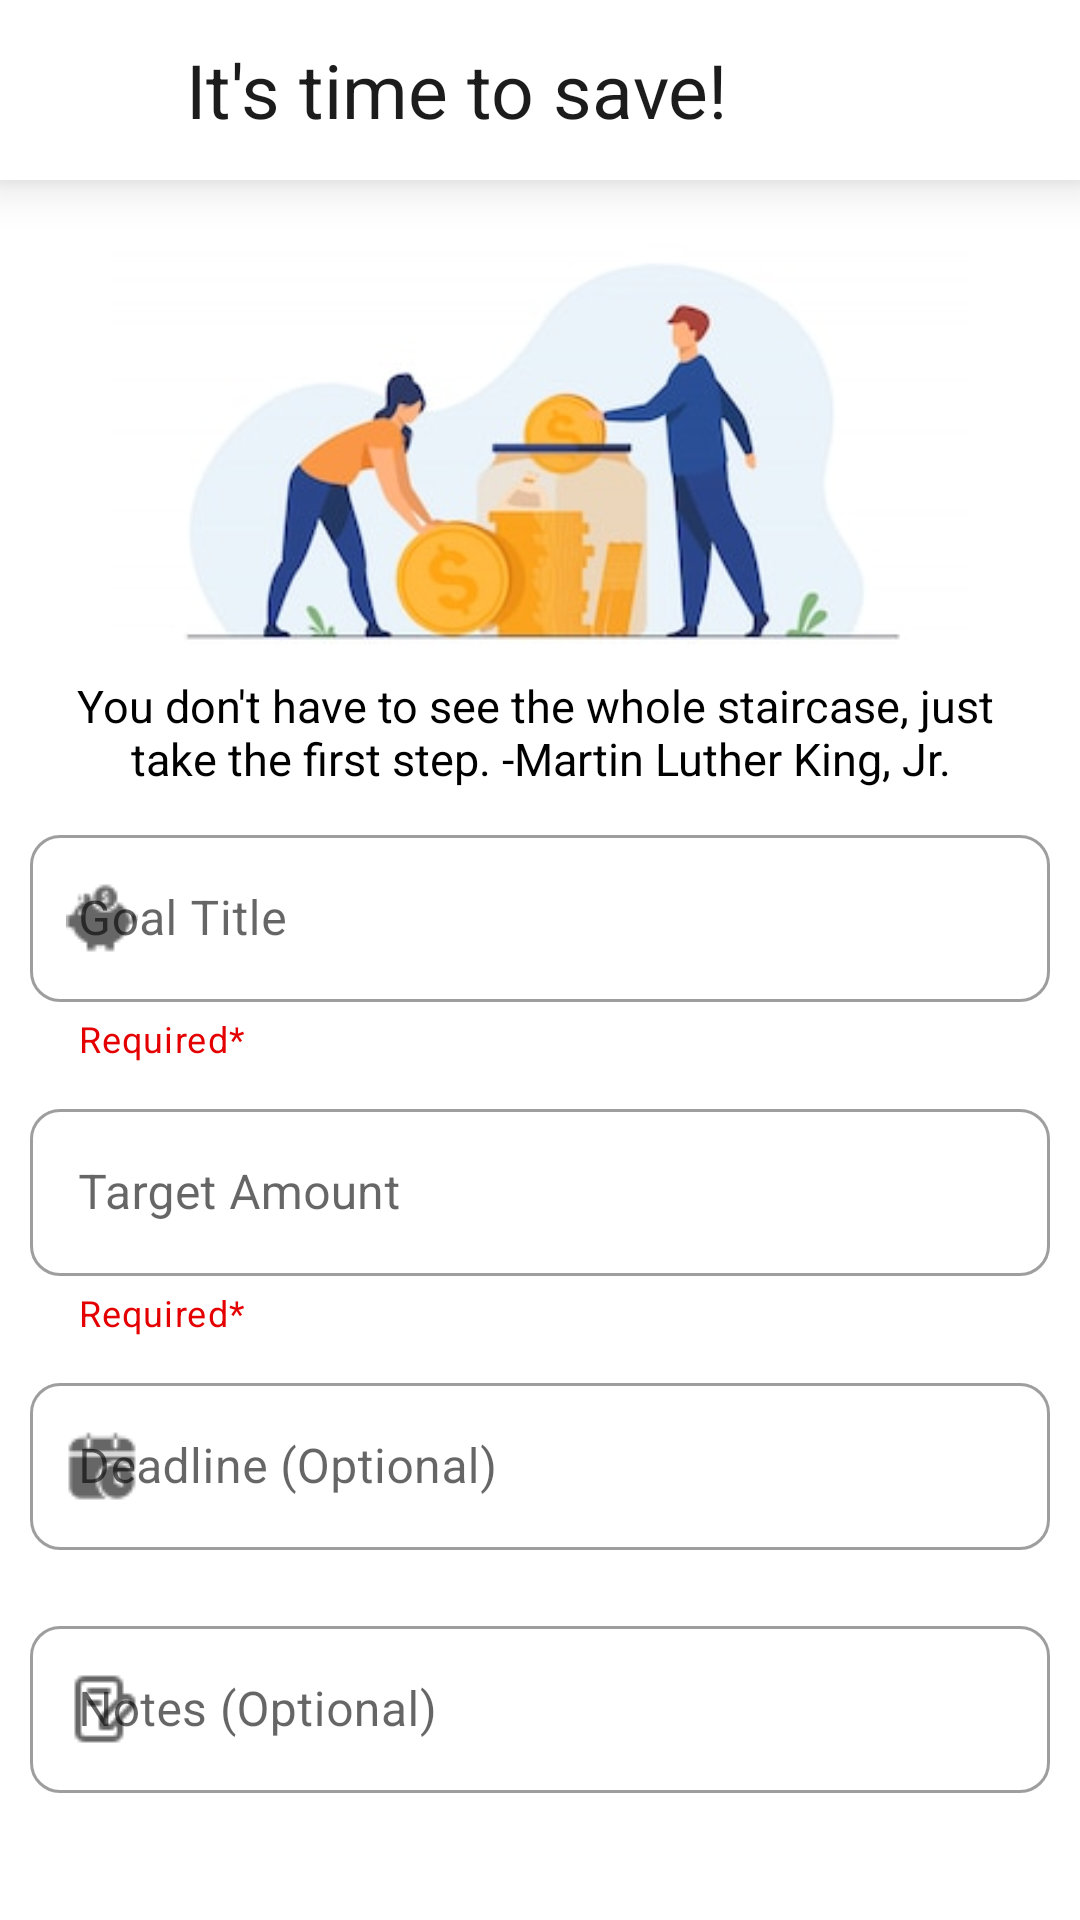

Here is an Android app screen rendered from its layout file. Give the layout XML and the strings, colors and styles it references.
<!-- AndroidManifest.xml: application theme Theme.Kumbara -->
<!-- res/layout/fragment_add.xml -->
<?xml version="1.0" encoding="utf-8"?>
<FrameLayout xmlns:android="http://schemas.android.com/apk/res/android"
    xmlns:app="http://schemas.android.com/apk/res-auto"
    xmlns:tools="http://schemas.android.com/tools"
    android:background="@color/white"
    android:layout_width="match_parent"
    android:layout_height="match_parent"
    tools:context=".Fragments.AddFragment">
    <LinearLayout
        android:layout_width="match_parent"
        android:orientation="vertical"
        android:layout_height="match_parent">

    <androidx.appcompat.widget.Toolbar
        android:id="@+id/toolbar"
        android:layout_width="match_parent"
        android:layout_height="60dp"
        android:background="@color/white"
        android:elevation="10dp">

        <androidx.appcompat.widget.AppCompatImageButton
            android:id="@+id/backbtn"
            android:layout_width="32dp"
            android:layout_height="32dp"
            android:layout_gravity="start"
            android:background="@color/white"
            android:scaleType="fitXY"
            android:src="@drawable/ic_baseline_arrow_back_24" />

        <TextView
            android:layout_width="wrap_content"
            android:layout_height="wrap_content"
            android:layout_marginLeft="30dp"
            android:text="@string/it_s_time_to_save"
            android:textColor="#1c1c1c"
            android:textSize="25sp" />

    </androidx.appcompat.widget.Toolbar>

        <LinearLayout
            android:layout_width="match_parent"
            android:layout_height="match_parent"
            android:orientation="vertical"
            android:padding="10dp">

            <ImageView
                android:id="@+id/imageView2"
                android:layout_width="300dp"
                android:layout_height="150dp"
                android:layout_gravity="center"
                android:layout_marginTop="5dp"
                android:src="@drawable/familycouplesavingmoney" />

            <TextView
                android:id="@+id/textView2"
                android:layout_width="match_parent"
                android:layout_height="wrap_content"
                android:gravity="center"
                android:text="@string/you_don_t_have_to_see_the_whole_staircase_just_ntake_the_first_step_martin_luther_king_jr"
                android:textColor="@color/black"
                android:textSize="15sp" />

            <LinearLayout
                android:layout_width="wrap_content"
                android:layout_height="match_parent"
                android:layout_gravity="center"
                android:orientation="vertical">

                <com.google.android.material.textfield.TextInputLayout
                    android:id="@+id/textInputEditText"
                    style="@style/Widget.MaterialComponents.TextInputLayout.OutlinedBox"
                    android:layout_width="340dp"
                    android:layout_height="wrap_content"
                    android:layout_gravity="center"
                    android:layout_marginTop="10dp"
                    android:layout_marginBottom="10dp"
                    android:hint="@string/goal_title"
                    app:boxCornerRadiusBottomEnd="10dp"
                    app:boxCornerRadiusBottomStart="10dp"
                    app:boxCornerRadiusTopEnd="10dp"
                    app:boxCornerRadiusTopStart="10dp"
                    app:counterMaxLength="20"
                    app:endIconMode="clear_text"
                    app:helperText="Required*"
                    app:helperTextTextColor="#E40000"
                    app:startIconDrawable="@drawable/piggy_bank">

                    <com.google.android.material.textfield.TextInputEditText
                        android:id="@+id/goalTitle"
                        android:layout_width="match_parent"
                        android:layout_height="wrap_content"
                        android:maxLength="20" />
                </com.google.android.material.textfield.TextInputLayout>

                <com.google.android.material.textfield.TextInputLayout
                    android:id="@+id/textInputEditText2"
                    style="@style/Widget.MaterialComponents.TextInputLayout.OutlinedBox"
                    android:layout_width="340dp"
                    android:layout_height="wrap_content"
                    android:layout_gravity="center"
                    android:layout_marginBottom="10dp"
                    android:hint="@string/target_amount"
                    app:boxCornerRadiusBottomEnd="10dp"
                    app:boxCornerRadiusBottomStart="10dp"
                    app:boxCornerRadiusTopEnd="10dp"
                    app:boxCornerRadiusTopStart="10dp"
                    app:endIconMode="clear_text"
                    app:helperText="Required*"
                    app:helperTextTextColor="#E40000"
                    app:startIconDrawable="@drawable/money_bag">

                    <com.google.android.material.textfield.TextInputEditText
                        android:id="@+id/targetAmount"
                        android:layout_width="match_parent"
                        android:layout_height="wrap_content"
                        android:inputType="number" />
                </com.google.android.material.textfield.TextInputLayout>

                <com.google.android.material.textfield.TextInputLayout
                    android:id="@+id/textInputEditText3"
                    style="@style/Widget.MaterialComponents.TextInputLayout.OutlinedBox"
                    android:layout_width="340dp"
                    android:layout_height="wrap_content"
                    android:layout_gravity="center"
                    android:layout_marginBottom="10dp"
                    android:hint="@string/deadline_optional"
                    app:boxCornerRadiusBottomEnd="10dp"
                    app:boxCornerRadiusBottomStart="10dp"
                    app:boxCornerRadiusTopEnd="10dp"
                    app:boxCornerRadiusTopStart="10dp"
                    app:endIconMode="clear_text"
                    app:startIconDrawable="@drawable/deadline">

                    <com.google.android.material.textfield.TextInputEditText
                        android:id="@+id/deadline"
                        android:layout_width="match_parent"
                        android:layout_height="wrap_content"
                        android:inputType="date" />
                </com.google.android.material.textfield.TextInputLayout>

                <com.google.android.material.textfield.TextInputLayout
                    android:id="@+id/textInputEditText4"
                    style="@style/Widget.MaterialComponents.TextInputLayout.OutlinedBox"
                    android:layout_width="340dp"
                    android:layout_height="wrap_content"
                    android:layout_gravity="center"
                    android:layout_marginTop="10dp"
                    android:hint="@string/notes_optional"
                    app:boxCornerRadiusBottomEnd="10dp"
                    app:boxCornerRadiusBottomStart="10dp"
                    app:boxCornerRadiusTopEnd="10dp"
                    app:boxCornerRadiusTopStart="10dp"
                    app:endIconMode="clear_text"
                    app:startIconDrawable="@drawable/write">

                    <com.google.android.material.textfield.TextInputEditText
                        android:id="@+id/notes"
                        android:layout_width="match_parent"
                        android:layout_height="wrap_content"
                        android:layout_marginBottom="10dp" />
                </com.google.android.material.textfield.TextInputLayout>

                <Button
                    android:id="@+id/saveGoal"
                    android:layout_width="340dp"
                    android:layout_height="wrap_content"
                    android:layout_gravity="center"
                    android:layout_marginTop="30dp"
                    android:background="@drawable/startnewgoalstyle"
                    android:padding="20dp"
                    android:text="@string/set_new_saving_goal"
                    android:textAllCaps="false"
                    android:textColor="@color/white"
                    android:textSize="18sp" />
            </LinearLayout>

        </LinearLayout>
    </LinearLayout>

</FrameLayout>
<!-- resources referenced by this layout -->
<resources>
  <color name="black">#FF000000</color>
  <color name="white">#FFFFFFFF</color>
  <!-- drawable deadline: png bitmap (drawable, 516 bytes) -->
  <!-- drawable familycouplesavingmoney: jpg bitmap (drawable, 12416 bytes) -->
  <!-- drawable piggy_bank: png bitmap (drawable, 550 bytes) -->
  <!-- drawable startnewgoalstyle (drawable) -->
  <?xml version="1.0" encoding="utf-8"?>
  <shape xmlns:android="http://schemas.android.com/apk/res/android">
      <solid android:color="#1c6071"/>
      <corners
          android:topLeftRadius="20dp"
          android:topRightRadius="20dp"
          android:bottomLeftRadius="20dp"
          android:bottomRightRadius="20dp"/>
  </shape>
  <!-- drawable write: png bitmap (drawable, 418 bytes) -->
  <string name="deadline_optional">Deadline (Optional)</string>
  <string name="goal_title">Goal Title</string>
  <string name="it_s_time_to_save">It\'s time to save!</string>
  <string name="notes_optional">Notes (Optional)</string>
  <string name="set_new_saving_goal">Set New Saving Goal</string>
  <string name="target_amount">Target Amount</string>
  <string name="you_don_t_have_to_see_the_whole_staircase_just_ntake_the_first_step_martin_luther_king_jr">You don\'t have to see the whole staircase, just \ntake the first step. -Martin Luther King, Jr.</string>
  <style name="Theme.Kumbara" parent="Theme.MaterialComponents.DayNight.NoActionBar.Bridge">
          
          <item name="colorPrimary">@color/purple_500</item>
          <item name="colorPrimaryVariant">@color/purple_700</item>
          <item name="colorOnPrimary">@color/white</item>
          
          <item name="colorSecondary">@color/teal_200</item>
          <item name="colorSecondaryVariant">@color/teal_700</item>
          <item name="colorOnSecondary">@color/black</item>
          
          <item name="android:statusBarColor">#dcdcdc</item>
          
  
      </style>
  <color name="purple_500">#FF6200EE</color>
  <color name="purple_700">#FF3700B3</color>
  <color name="teal_200">#FF03DAC5</color>
  <color name="teal_700">#FF018786</color>
</resources>
